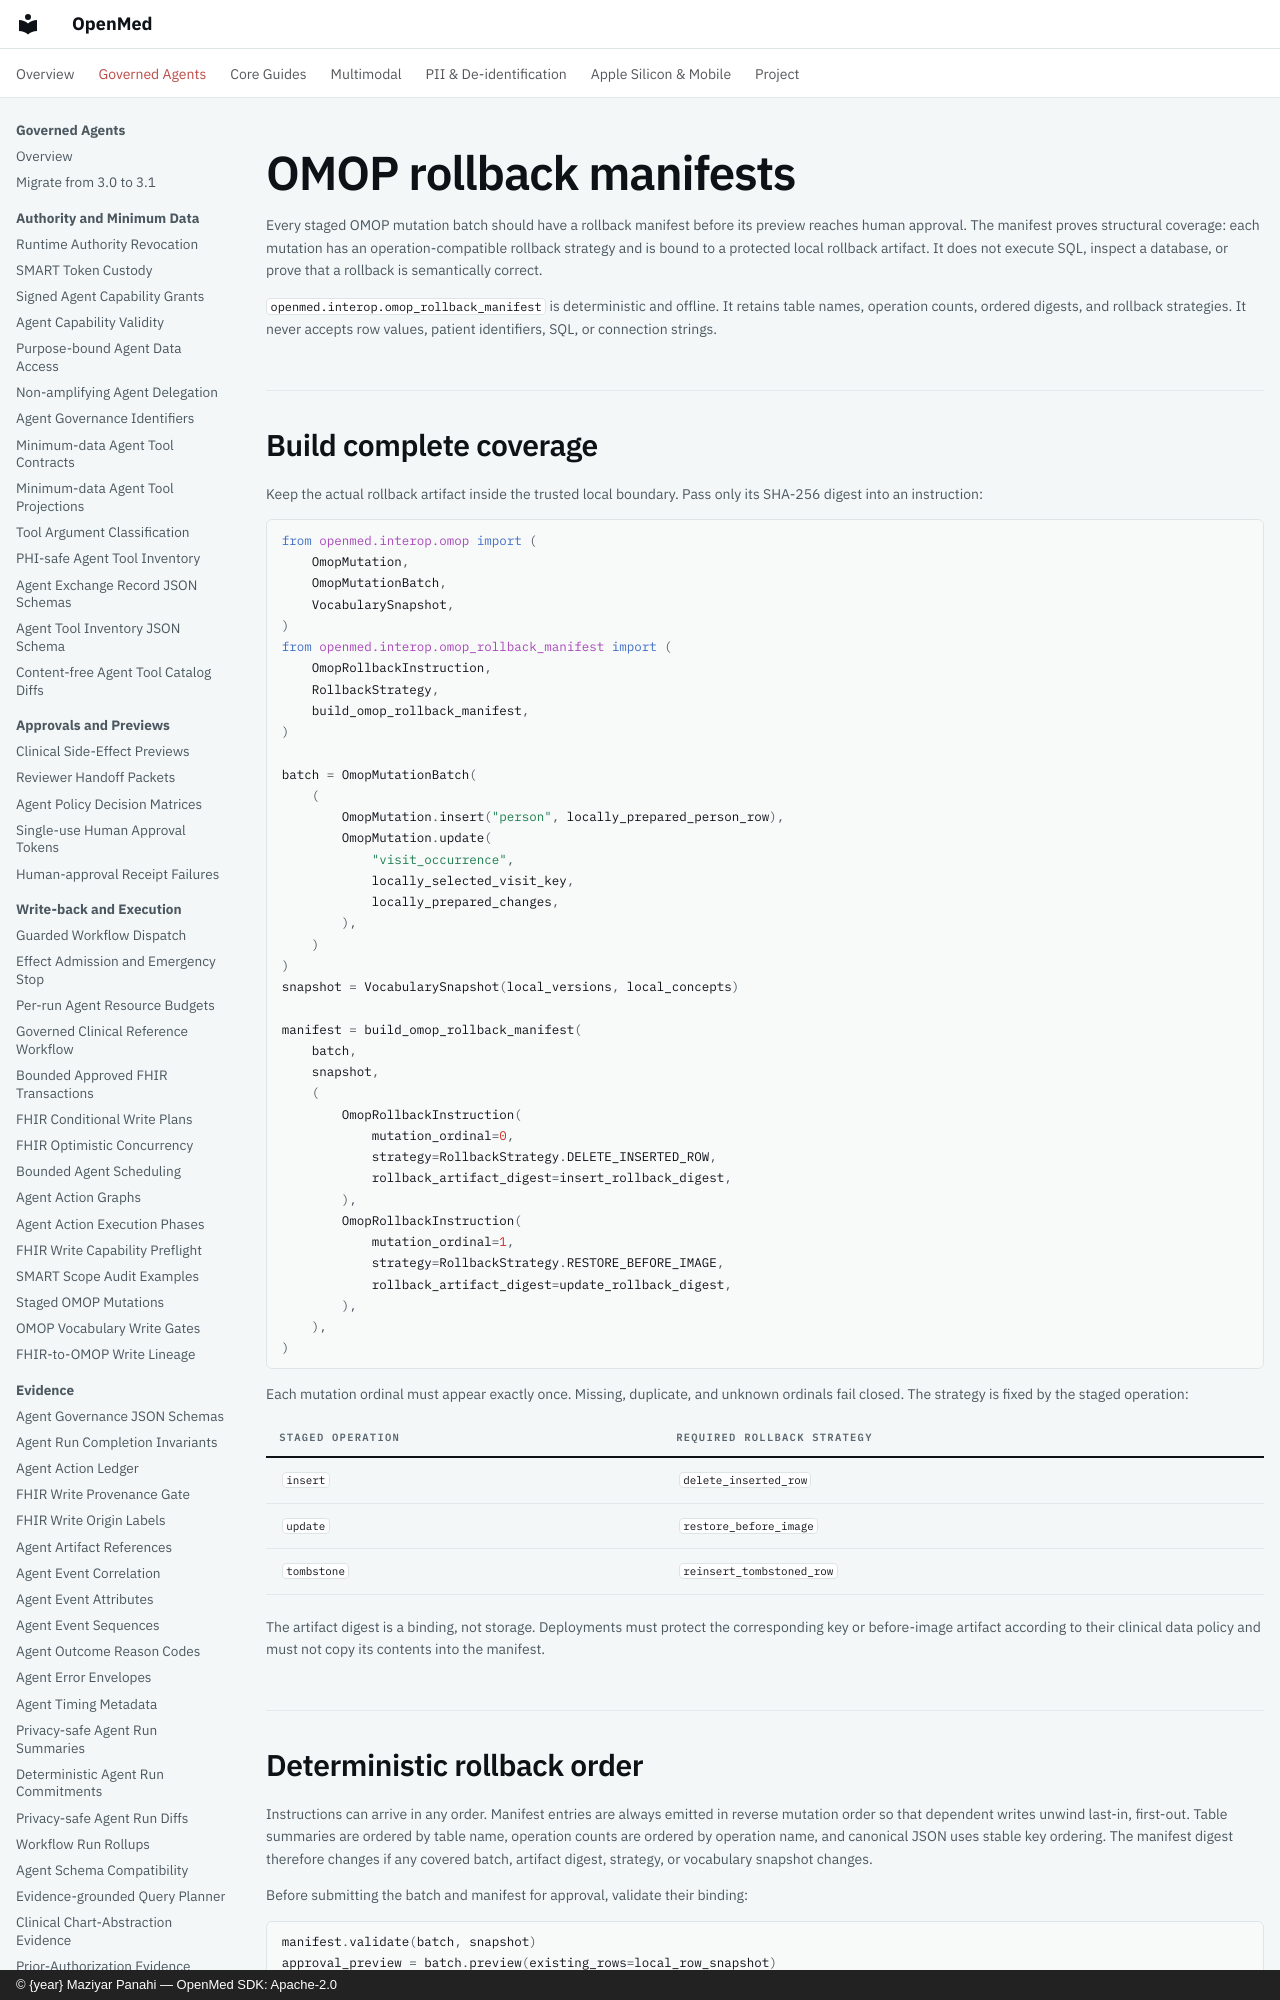

repository: maziyarpanahi/openmed · page: interop/omop-rollback-manifests/index.html · generator: mkdocs · copyright: © {year} Maziyar Panahi — OpenMed SDK: Apache-2.0

# OMOP rollback manifests

Every staged OMOP mutation batch should have a rollback manifest before its
preview reaches human approval. The manifest proves structural coverage: each
mutation has an operation-compatible rollback strategy and is bound to a
protected local rollback artifact. It does not execute SQL, inspect a database,
or prove that a rollback is semantically correct.

`openmed.interop.omop_rollback_manifest` is deterministic and offline. It
retains table names, operation counts, ordered digests, and rollback strategies.
It never accepts row values, patient identifiers, SQL, or connection strings.

## Build complete coverage

Keep the actual rollback artifact inside the trusted local boundary. Pass only
its SHA-256 digest into an instruction:

```python
from openmed.interop.omop import (
    OmopMutation,
    OmopMutationBatch,
    VocabularySnapshot,
)
from openmed.interop.omop_rollback_manifest import (
    OmopRollbackInstruction,
    RollbackStrategy,
    build_omop_rollback_manifest,
)

batch = OmopMutationBatch(
    (
        OmopMutation.insert("person", locally_prepared_person_row),
        OmopMutation.update(
            "visit_occurrence",
            locally_selected_visit_key,
            locally_prepared_changes,
        ),
    )
)
snapshot = VocabularySnapshot(local_versions, local_concepts)

manifest = build_omop_rollback_manifest(
    batch,
    snapshot,
    (
        OmopRollbackInstruction(
            mutation_ordinal=0,
            strategy=RollbackStrategy.DELETE_INSERTED_ROW,
            rollback_artifact_digest=insert_rollback_digest,
        ),
        OmopRollbackInstruction(
            mutation_ordinal=1,
            strategy=RollbackStrategy.RESTORE_BEFORE_IMAGE,
            rollback_artifact_digest=update_rollback_digest,
        ),
    ),
)
```

Each mutation ordinal must appear exactly once. Missing, duplicate, and unknown
ordinals fail closed. The strategy is fixed by the staged operation:

| Staged operation | Required rollback strategy |
| --- | --- |
| `insert` | `delete_inserted_row` |
| `update` | `restore_before_image` |
| `tombstone` | `reinsert_tombstoned_row` |

The artifact digest is a binding, not storage. Deployments must protect the
corresponding key or before-image artifact according to their clinical data
policy and must not copy its contents into the manifest.
